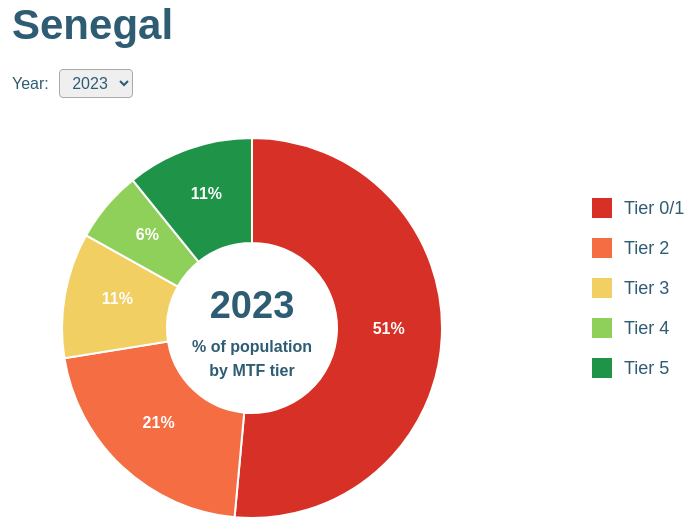
D3 v7 page, settled after 360 driven frames (6 s of simulated time); the page loaded 1 data file(s).


// ── script.js
const svg = d3.select("svg");
const width = +svg.attr("width");
const height = +svg.attr("height");

const radius = 190;

const chartG = svg.append("g")
  .attr("transform", `translate(${width / 2 - 120}, ${height / 2 + 10})`);

const centerG = chartG.append("g")
  .attr("class", "center-label");

const legendG = svg.append("g")
  .attr("class", "legend")
  .attr("transform", `translate(${width - 230}, 190)`);

const tooltip = d3.select(".tooltip");

const color = d3.scaleOrdinal()
  .domain(["Tier 0/1", "Tier 2", "Tier 3", "Tier 4", "Tier 5"])
  .range([
    "#d73027",
    "#f46d43",
    "#f2cf63",
    "#8fd05a",
    "#1f9448"
  ]);

const pie = d3.pie()
  .value(d => d.value)
  .sort(null);

const arc = d3.arc()
  .innerRadius(85)
  .outerRadius(radius);

const labelArc = d3.arc()
  .innerRadius(radius * 0.72)
  .outerRadius(radius * 0.72);

d3.csv("senegal_pie_chart.csv").then(data => {

  data.forEach(d => {
    d.value = +d.value;
  });

  const years = Array.from(new Set(data.map(d => d.year))).sort();

  d3.select("#year-select")
    .selectAll("option")
    .data(years)
    .join("option")
    .attr("value", d => d)
    .text(d => d);

  drawLegend();

  update(years[years.length - 1]);

  d3.select("#year-select")
    .property("value", years[years.length - 1])
    .on("change", function() {
      update(this.value);
    });

  function update(selectedYear) {

    const yearData = data.filter(d => d.year === selectedYear);

    centerG.selectAll("*").remove();

    centerG.append("text")
      .attr("text-anchor", "middle")
      .attr("y", -10)
      .attr("font-size", 38)
      .attr("font-weight", 700)
      .attr("fill", "#2E5C73")
      .text(selectedYear);

    centerG.append("text")
      .attr("text-anchor", "middle")
      .attr("y", 24)
      .attr("font-size", 16)
      .attr("font-weight", 600)
      .attr("fill", "#2E5C73")
      .text("% of population");

    centerG.append("text")
      .attr("text-anchor", "middle")
      .attr("y", 48)
      .attr("font-size", 16)
      .attr("font-weight", 600)
      .attr("fill", "#2E5C73")
      .text("by MTF tier");

    const slices = chartG.selectAll("path")
      .data(pie(yearData), d => d.data.tier);

    slices.join(
      enter => enter.append("path")
        .attr("fill", d => color(d.data.tier))
        .attr("stroke", "white")
        .attr("stroke-width", 2)
        .attr("d", arc)
        .each(function(d) { this._current = d; })

        .on("mouseover", function(event, d) {

          tooltip
            .style("opacity", 1)
            .html(`
              <strong>${d.data.tier}</strong><br>
              ${d3.format(".1%")(d.data.value)} of population
            `);

        })

        .on("mousemove", function(event) {

          tooltip
            .style("left", (event.pageX + 12) + "px")
            .style("top", (event.pageY - 28) + "px");

        })

        .on("mouseout", function() {

          tooltip.style("opacity", 0);

        }),

      update => update
        .transition()
        .duration(700)
        .attrTween("d", function(d) {

          const interpolate = d3.interpolate(this._current, d);
          this._current = interpolate(1);

          return t => arc(interpolate(t));

        }),

      exit => exit.remove()
    );

    const labels = chartG.selectAll("text.slice-label")
      .data(pie(yearData), d => d.data.tier);

    labels.join(

      enter => enter.append("text")
        .attr("class", "slice-label")
        .attr("text-anchor", "middle")
        .attr("transform", d => `translate(${labelArc.centroid(d)})`)
        .text(d =>
          d.data.value >= 0.04
            ? d3.format(".0%")(d.data.value)
            : ""
        ),

      update => update
        .transition()
        .duration(700)
        .attr("transform", d => `translate(${labelArc.centroid(d)})`)
        .text(d =>
          d.data.value >= 0.04
            ? d3.format(".0%")(d.data.value)
            : ""
        ),

      exit => exit.remove()

    );
  }

  function drawLegend() {

    const items = color.domain();

    const legendItems = legendG.selectAll("g")
      .data(items)
      .join("g")
      .attr("transform", (d, i) => `translate(0, ${i * 40})`);

    legendItems.append("rect")
      .attr("width", 20)
      .attr("height", 20)
      .attr("fill", d => color(d));

    legendItems.append("text")
      .attr("x", 32)
      .attr("y", 16)
      .text(d => d);

  }

});


### data: senegal_pie_chart.csv
year, tier, value
2018, Tier 0/1, 0.4566
2023, Tier 0/1, 0.5146
2018, Tier 2, 0.2206
2023, Tier 2, 0.21
2018, Tier 3, 0.1998
2023, Tier 3, 0.1065
2018, Tier 4, 0.0781
2023, Tier 4, 0.0608
2018, Tier 5, 0.0449
2023, Tier 5, 0.1081